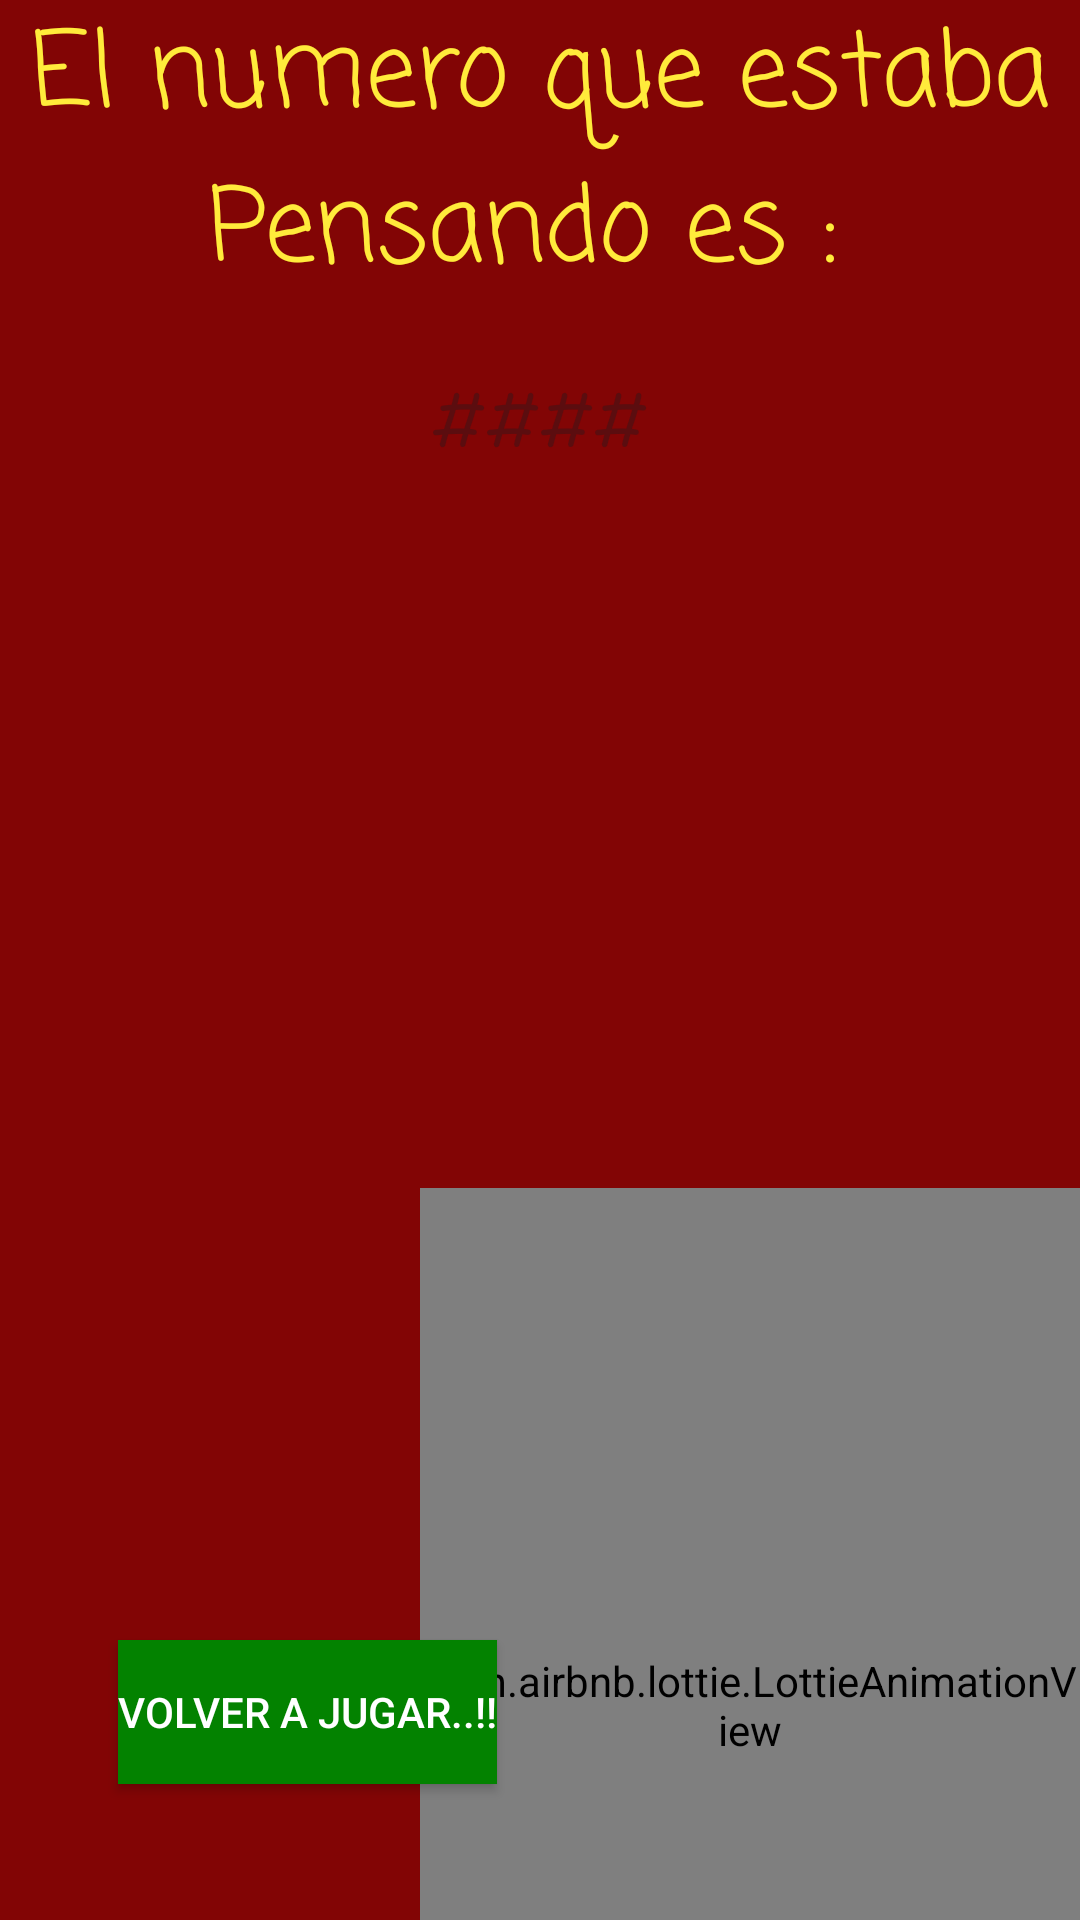

Here is an Android app screen rendered from its layout file. Give the layout XML and the strings, colors and styles it references.
<!-- AndroidManifest.xml: application theme Theme.NumeroMagicos -->
<!-- res/layout/activity_salida.xml -->
<?xml version="1.0" encoding="utf-8"?>
<androidx.constraintlayout.widget.ConstraintLayout xmlns:android="http://schemas.android.com/apk/res/android"
    xmlns:app="http://schemas.android.com/apk/res-auto"
    xmlns:tools="http://schemas.android.com/tools"
    android:id="@+id/main"
    android:layout_width="match_parent"
    android:layout_height="match_parent"
    android:background="#820505"
    tools:context=".salida">

    <TextView
        android:id="@+id/textView6"
        android:layout_width="wrap_content"
        android:layout_height="wrap_content"
        android:fontFamily="casual"
        android:text="El numero que estaba Pensando es : "
        android:textAlignment="center"
        android:textColor="#FFEB3B"
        android:textSize="34sp"
        app:layout_constraintEnd_toEndOf="parent"
        app:layout_constraintHorizontal_bias="0.5"
        app:layout_constraintStart_toStartOf="parent"
        tools:layout_editor_absoluteY="101dp" />

    <TextView
        android:id="@+id/txt_nuemroAdvinado"
        android:layout_width="331dp"
        android:layout_height="422dp"
        android:layout_marginTop="12dp"
        android:fontFamily="casual"
        android:hint="####"
        android:text=""
        android:textAlignment="center"
        android:textColor="#FFEB3B"
        android:textSize="34sp"
        app:layout_constraintEnd_toEndOf="parent"
        app:layout_constraintStart_toStartOf="parent"
        app:layout_constraintTop_toBottomOf="@+id/textView6" />

    <com.airbnb.lottie.LottieAnimationView
        android:id="@+id/animationView"
        android:layout_width="220dp"
        android:layout_height="345dp"
        android:layout_marginTop="396dp"
        app:layout_constraintEnd_toEndOf="parent"
        app:layout_constraintHorizontal_bias="1.0"
        app:layout_constraintStart_toStartOf="parent"
        app:layout_constraintTop_toTopOf="parent"
        app:lottie_autoPlay="true"
        app:lottie_loop="true"
        app:lottie_rawRes="@raw/dibujito"
        app:lottie_url="REPLACE_JSON_URL" />

    <Button
        android:id="@+id/button"
        android:layout_width="wrap_content"
        android:layout_height="wrap_content"
        android:layout_marginStart="28dp"
        android:layout_marginBottom="32dp"
        android:background="#FF9800"
        android:backgroundTint="@color/design_default_color_secondary"
        android:backgroundTintMode="multiply"
        android:hapticFeedbackEnabled="false"
        android:onClick="volverJugar"
        android:text="volver A jugar..!!"
        android:textColor="@color/white"
        app:iconTint="#FF9800"
        app:layout_constraintBottom_toBottomOf="parent"
        app:layout_constraintEnd_toEndOf="parent"
        app:layout_constraintHorizontal_bias="0.055"
        app:layout_constraintStart_toStartOf="parent"
        app:layout_constraintTop_toTopOf="@+id/txt_nuemroAdvinado"
        app:layout_constraintVertical_bias="0.97" />
</androidx.constraintlayout.widget.ConstraintLayout>
<!-- resources referenced by this layout -->
<resources>
  <style name="Theme.NumeroMagicos" parent="Base.Theme.NumeroMagicos" />
  <style name="Base.Theme.NumeroMagicos" parent="Theme.Material3.DayNight.NoActionBar">
          
          
      </style>
  <!-- not gathered from this repository: default colours our renderer supplied (Android Studio template values) -->
  <color name="white">#FFFFFFFF</color>
</resources>
